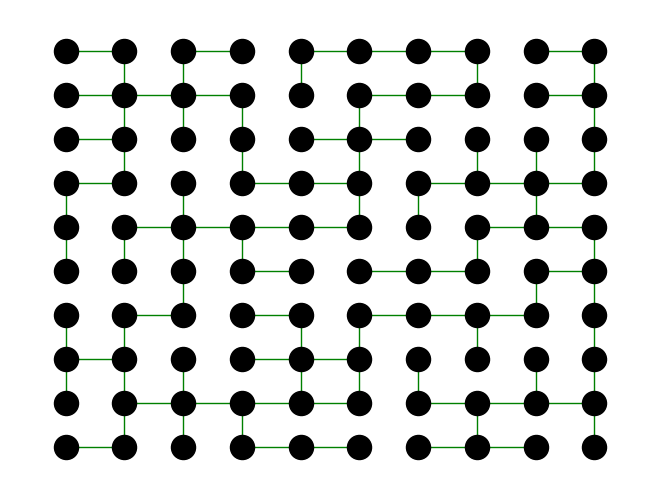

This chart was generated by the following Python code:
import numpy as np
import random

import networkx as nx
import matplotlib.pyplot as plt

n_nodes = 10*10

class GraphMaze:
    def __init__(self) -> None:
        self.nodes = np.arange(n_nodes)
        self.edges = np.zeros((n_nodes, n_nodes), dtype=int)
        self.node_coordinates = np.zeros((n_nodes, 2), dtype=float)
        self.start_node = None
        self.end_node = None
        self.generate_connection()
        self.generate_coordinates()


    def generate_coordinates(self):
        middle_point = [0.25, 0.25]
        for i in range(n_nodes):
            x = middle_point[0] + (i % 10) * 0.5
            y = middle_point[1] + (i // 10) * 0.5
            self.node_coordinates[i] = [x, y]
        

    def print_coordinates(self):
        print(self.node_coordinates)


    def generate_connection(self):
        for i in range(n_nodes):
            if (i+1) % 10 == 0:
                self.edges[i, i-1] = 1
            elif (i) % 10 == 0:
                self.edges[i, i+1] = 1
            else:
                self.edges[i, i+1] = 1
                self.edges[i, i-1] = 1

            if  i >= 90:
                self.edges[i, i-10] = 1
            elif i < 10:
                self.edges[i, i+10] = 1
            else:
                self.edges[i, i+10] = 1
                self.edges[i, i-10] = 1



    def degree(self, node):
        return np.sum(self.edges[node])
    
    def get_neighbours(self, node):
        return np.where(self.edges[node] == 1)[0]
    
    def is_a_vertical_edge(self, i, j):
        return abs(i - j) >= 10
    
    def is_a_horizontal_edge(self, i, j):
        return abs(i - j) < 10

    
    def generate_maze(self, size) -> tuple:
        verticals = []
        horizontals = []

        do_not_pick = []
        
        i = 0
        while i < size:

            in_nodes = np.random.randint(0, n_nodes)
            out_nodes = np.random.choice(self.get_neighbours(in_nodes))
            self.edges[in_nodes, out_nodes] = 0
            self.edges[out_nodes, in_nodes] = 0
            if self.dfs(in_nodes, out_nodes):
                print("DFS: Maze is connected")
                if self.is_a_vertical_edge(in_nodes, out_nodes):
                    verticals.append((in_nodes, out_nodes))
                elif self.is_a_horizontal_edge(in_nodes, out_nodes):
                    horizontals.append((in_nodes, out_nodes))
                else:
                    print("Error: Invalid edge")
                i += 1
            else:
                print('edge cannot be removed')
                self.edges[in_nodes, out_nodes] = 1
                self.edges[out_nodes, in_nodes] = 1
                do_not_pick.append((in_nodes, out_nodes))

        

        

        return self.nodes, verticals, horizontals, self.edges
    
    def dfs(self, in_nodes, out_nodes):
        start_node = 0
        visited = np.zeros(n_nodes, dtype=int)
        stack = [start_node]
        while len(stack) > 0:
            node = stack.pop()
            if visited[node] == 0:
                visited[node] = 1
                print(node)
                
                for neighbour in self.get_neighbours(node):
                    stack.append(neighbour)
        if np.sum(visited) == n_nodes:
            print("DFS: Maze is connected")
            return True
        else:
            return False
    

    def draw_maze(self, size=30):
        _, verticals, horizontals, _ = self.generate_maze(size=size)
        G = nx.Graph()
    
        # Add nodes to the graph
        for node in self.nodes:
            G.add_node(node)

        # # Add vertical and horizontal edges to the graph
        # for edge in verticals:
        #     G.add_edge(*edge, color='r')  # color vertical edges red
        # for edge in horizontals:
        #     G.add_edge(*edge, color='b')  # color horizontal edges blue

        # Add remaining edges from self.edges to the graph
        for i in range(n_nodes):
            for j in range(n_nodes):
                if self.edges[i][j] == 1:
                    G.add_edge(i, j, color='g') 
               
                       
        pos = {i: (i % 10, i // 10) for i in self.nodes}
        colors = nx.get_edge_attributes(G,'color').values()

        nx.draw(G, with_labels=True, edge_color=colors, node_color='black', pos=pos)
        plt.show()


if __name__ == '__main__':
    maze = GraphMaze()
    maze.draw_maze(size=80)
    maze.print_coordinates()
